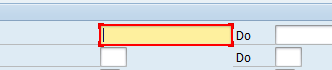
Task: Proces - PPP
Workflow: L3_SAP_vyhledatEan

Step 1 [try]: Set Text 'TextField Označení' in window 'Modul SOP' (saplogon.exe)
